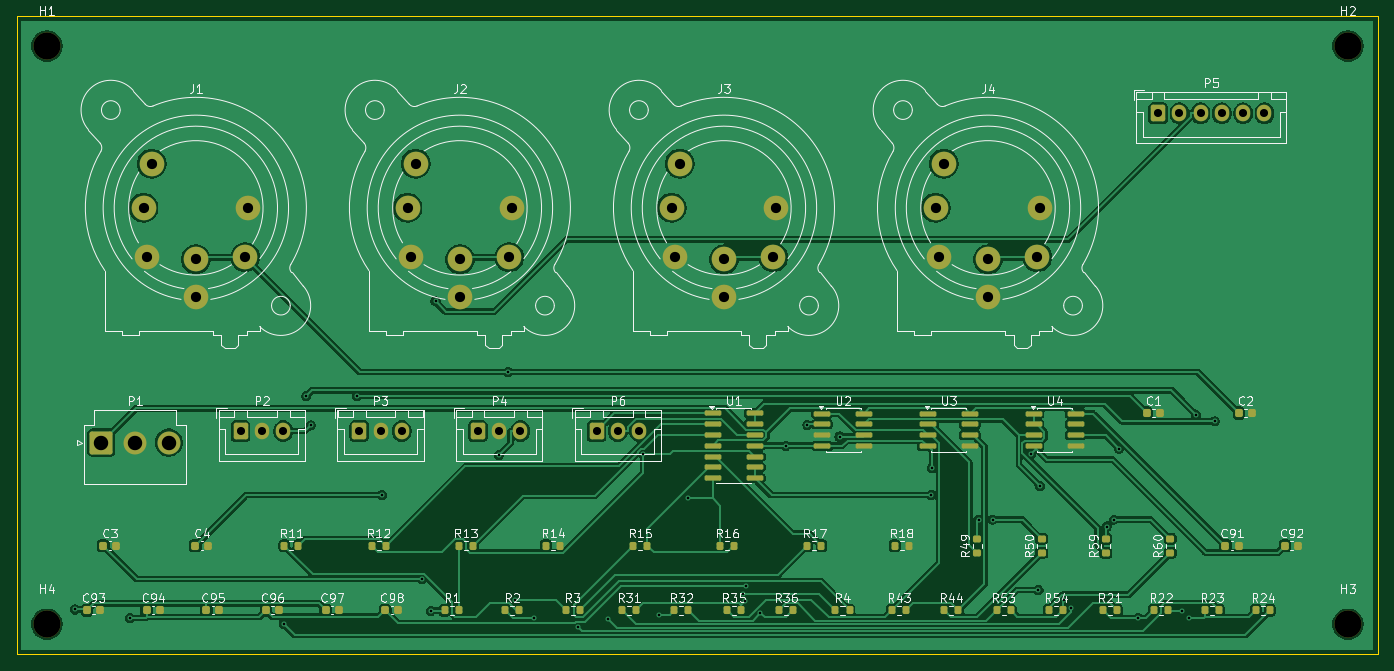
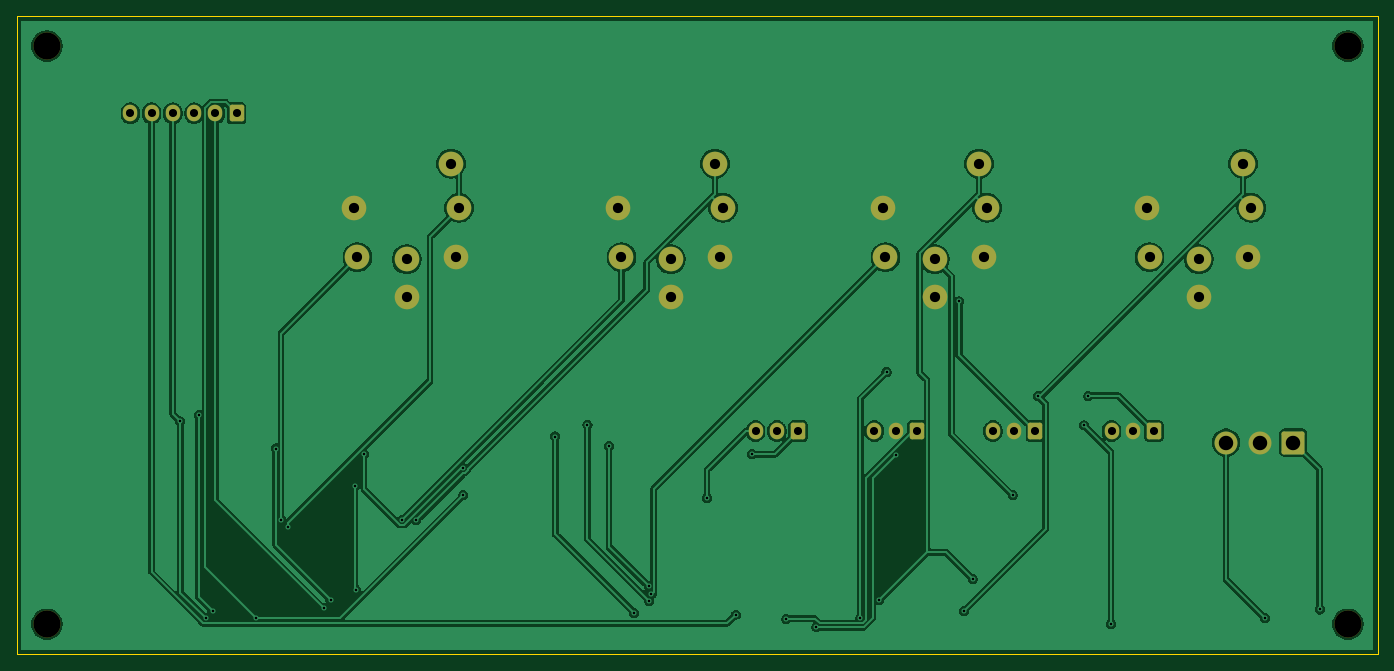
Circuit board: 10 layer files. Board 160.0 x 75.0 mm.
- bottom_copper: io-board-B_Cu.gbl (93161 bytes)
- bottom_mask: io-board-B_Mask.gbs (2913 bytes)
- paste: io-board-B_Paste.gbp (453 bytes)
- bottom_silk: io-board-B_Silkscreen.gbo (454 bytes)
- outline: io-board-Edge_Cuts.gm1 (619 bytes)
- top_copper: io-board-F_Cu.gtl (153970 bytes)
- top_mask: io-board-F_Mask.gts (7158 bytes)
- paste: io-board-F_Paste.gtp (5208 bytes)
- top_silk: io-board-F_Silkscreen.gto (100381 bytes)
- drill: io-board.drl (2082 bytes)

=== bottom_copper: io-board-B_Cu.gbl (93161 bytes, source omitted) ===
=== bottom_mask: io-board-B_Mask.gbs (2913 bytes, source withheld) ===
=== paste: io-board-B_Paste.gbp ===
%TF.GenerationSoftware,KiCad,Pcbnew,10.0.5*%
%TF.CreationDate,2026-08-05T00:31:18-05:00*%
%TF.ProjectId,io-board,696f2d62-6f61-4726-942e-6b696361645f,rev?*%
%TF.SameCoordinates,Original*%
%TF.FileFunction,Paste,Bot*%
%TF.FilePolarity,Positive*%
%FSLAX46Y46*%
G04 Gerber Fmt 4.6, Leading zero omitted, Abs format (unit mm)*
G04 Created by KiCad (PCBNEW 10.0.5) date 2026-08-05 00:31:18*
%MOMM*%
%LPD*%
G01*
G04 APERTURE LIST*
G04 APERTURE END LIST*
M02*

=== bottom_silk: io-board-B_Silkscreen.gbo ===
%TF.GenerationSoftware,KiCad,Pcbnew,10.0.5*%
%TF.CreationDate,2026-08-05T00:31:18-05:00*%
%TF.ProjectId,io-board,696f2d62-6f61-4726-942e-6b696361645f,rev?*%
%TF.SameCoordinates,Original*%
%TF.FileFunction,Legend,Bot*%
%TF.FilePolarity,Positive*%
%FSLAX46Y46*%
G04 Gerber Fmt 4.6, Leading zero omitted, Abs format (unit mm)*
G04 Created by KiCad (PCBNEW 10.0.5) date 2026-08-05 00:31:18*
%MOMM*%
%LPD*%
G01*
G04 APERTURE LIST*
G04 APERTURE END LIST*
M02*

=== outline: io-board-Edge_Cuts.gm1 ===
%TF.GenerationSoftware,KiCad,Pcbnew,10.0.5*%
%TF.CreationDate,2026-08-05T00:31:18-05:00*%
%TF.ProjectId,io-board,696f2d62-6f61-4726-942e-6b696361645f,rev?*%
%TF.SameCoordinates,Original*%
%TF.FileFunction,Profile,NP*%
%FSLAX46Y46*%
G04 Gerber Fmt 4.6, Leading zero omitted, Abs format (unit mm)*
G04 Created by KiCad (PCBNEW 10.0.5) date 2026-08-05 00:31:18*
%MOMM*%
%LPD*%
G01*
G04 APERTURE LIST*
%TA.AperFunction,Profile*%
%ADD10C,0.100000*%
%TD*%
G04 APERTURE END LIST*
D10*
X0Y0D02*
X160000000Y0D01*
X0Y-75000000D02*
X0Y0D01*
X160000000Y0D02*
X160000000Y-75000000D01*
X160000000Y-75000000D02*
X0Y-75000000D01*
M02*

=== top_copper: io-board-F_Cu.gtl (153970 bytes, source omitted) ===
=== top_mask: io-board-F_Mask.gts (7158 bytes, source omitted) ===
=== paste: io-board-F_Paste.gtp ===
%TF.GenerationSoftware,KiCad,Pcbnew,10.0.5*%
%TF.CreationDate,2026-08-05T00:31:18-05:00*%
%TF.ProjectId,io-board,696f2d62-6f61-4726-942e-6b696361645f,rev?*%
%TF.SameCoordinates,Original*%
%TF.FileFunction,Paste,Top*%
%TF.FilePolarity,Positive*%
%FSLAX46Y46*%
G04 Gerber Fmt 4.6, Leading zero omitted, Abs format (unit mm)*
G04 Created by KiCad (PCBNEW 10.0.5) date 2026-08-05 00:31:18*
%MOMM*%
%LPD*%
G01*
G04 APERTURE LIST*
G04 Aperture macros list*
%AMRoundRect*
0 Rectangle with rounded corners*
0 $1 Rounding radius*
0 $2 $3 $4 $5 $6 $7 $8 $9 X,Y pos of 4 corners*
0 Add a 4 corners polygon primitive as box body*
4,1,4,$2,$3,$4,$5,$6,$7,$8,$9,$2,$3,0*
0 Add four circle primitives for the rounded corners*
1,1,$1+$1,$2,$3*
1,1,$1+$1,$4,$5*
1,1,$1+$1,$6,$7*
1,1,$1+$1,$8,$9*
0 Add four rect primitives between the rounded corners*
20,1,$1+$1,$2,$3,$4,$5,0*
20,1,$1+$1,$4,$5,$6,$7,0*
20,1,$1+$1,$6,$7,$8,$9,0*
20,1,$1+$1,$8,$9,$2,$3,0*%
G04 Aperture macros list end*
%ADD10RoundRect,0.200000X-0.200000X-0.275000X0.200000X-0.275000X0.200000X0.275000X-0.200000X0.275000X0*%
%ADD11RoundRect,0.225000X-0.225000X-0.250000X0.225000X-0.250000X0.225000X0.250000X-0.225000X0.250000X0*%
%ADD12RoundRect,0.200000X0.275000X-0.200000X0.275000X0.200000X-0.275000X0.200000X-0.275000X-0.200000X0*%
%ADD13RoundRect,0.150000X-0.825000X-0.150000X0.825000X-0.150000X0.825000X0.150000X-0.825000X0.150000X0*%
G04 APERTURE END LIST*
D10*
%TO.C,R21*%
X127675000Y-69831000D03*
X129325000Y-69831000D03*
%TD*%
D11*
%TO.C,C2*%
X143691200Y-46651500D03*
X145241200Y-46651500D03*
%TD*%
D12*
%TO.C,R59*%
X128034100Y-63086400D03*
X128034100Y-61436400D03*
%TD*%
D11*
%TO.C,C97*%
X36278600Y-69831300D03*
X37828600Y-69831300D03*
%TD*%
%TO.C,C93*%
X8231000Y-69831300D03*
X9781000Y-69831300D03*
%TD*%
D10*
%TO.C,R1*%
X50300000Y-69831300D03*
X51950000Y-69831300D03*
%TD*%
%TO.C,R12*%
X41692900Y-62248000D03*
X43342900Y-62248000D03*
%TD*%
%TO.C,R43*%
X102871400Y-69831300D03*
X104521400Y-69831300D03*
%TD*%
%TO.C,R11*%
X31442900Y-62248000D03*
X33092900Y-62248000D03*
%TD*%
D11*
%TO.C,C98*%
X43290500Y-69831300D03*
X44840500Y-69831300D03*
%TD*%
D10*
%TO.C,R23*%
X139675000Y-69831000D03*
X141325000Y-69831000D03*
%TD*%
%TO.C,R18*%
X103192900Y-62248000D03*
X104842900Y-62248000D03*
%TD*%
D11*
%TO.C,C92*%
X149111700Y-62248000D03*
X150661700Y-62248000D03*
%TD*%
D10*
%TO.C,R4*%
X96240500Y-69831300D03*
X97890500Y-69831300D03*
%TD*%
%TO.C,R14*%
X62192900Y-62248000D03*
X63842900Y-62248000D03*
%TD*%
%TO.C,R3*%
X64514300Y-69831300D03*
X66164300Y-69831300D03*
%TD*%
D11*
%TO.C,C3*%
X10135700Y-62248000D03*
X11685700Y-62248000D03*
%TD*%
D10*
%TO.C,R31*%
X71145200Y-69831300D03*
X72795200Y-69831300D03*
%TD*%
%TO.C,R22*%
X133675000Y-69831000D03*
X135325000Y-69831000D03*
%TD*%
%TO.C,R16*%
X82692900Y-62248000D03*
X84342900Y-62248000D03*
%TD*%
D11*
%TO.C,C95*%
X22254800Y-69831300D03*
X23804800Y-69831300D03*
%TD*%
D12*
%TO.C,R60*%
X135590600Y-63086400D03*
X135590600Y-61436400D03*
%TD*%
%TO.C,R50*%
X120477600Y-63086400D03*
X120477600Y-61436400D03*
%TD*%
D10*
%TO.C,R53*%
X115181000Y-69831300D03*
X116831000Y-69831300D03*
%TD*%
D11*
%TO.C,C91*%
X142099800Y-62248000D03*
X143649800Y-62248000D03*
%TD*%
%TO.C,C1*%
X132869800Y-46651500D03*
X134419800Y-46651500D03*
%TD*%
%TO.C,C94*%
X15242900Y-69831300D03*
X16792900Y-69831300D03*
%TD*%
D10*
%TO.C,R13*%
X51942900Y-62248000D03*
X53592900Y-62248000D03*
%TD*%
%TO.C,R54*%
X121335700Y-69831300D03*
X122985700Y-69831300D03*
%TD*%
%TO.C,R44*%
X109026200Y-69831300D03*
X110676200Y-69831300D03*
%TD*%
D11*
%TO.C,C4*%
X20957100Y-62248000D03*
X22507100Y-62248000D03*
%TD*%
D13*
%TO.C,U4*%
X119538800Y-46716500D03*
X119538800Y-47986500D03*
X119538800Y-49256500D03*
X119538800Y-50526500D03*
X124488800Y-50526500D03*
X124488800Y-49256500D03*
X124488800Y-47986500D03*
X124488800Y-46716500D03*
%TD*%
%TO.C,U2*%
X94657900Y-46716500D03*
X94657900Y-47986500D03*
X94657900Y-49256500D03*
X94657900Y-50526500D03*
X99607900Y-50526500D03*
X99607900Y-49256500D03*
X99607900Y-47986500D03*
X99607900Y-46716500D03*
%TD*%
D10*
%TO.C,R15*%
X72442900Y-62248000D03*
X74092900Y-62248000D03*
%TD*%
%TO.C,R35*%
X83454800Y-69831300D03*
X85104800Y-69831300D03*
%TD*%
%TO.C,R24*%
X145675000Y-69831000D03*
X147325000Y-69831000D03*
%TD*%
D13*
%TO.C,U1*%
X81788800Y-46691500D03*
X81788800Y-47961500D03*
X81788800Y-49231500D03*
X81788800Y-50501500D03*
X81788800Y-51771500D03*
X81788800Y-53041500D03*
X81788800Y-54311500D03*
X86738800Y-54311500D03*
X86738800Y-53041500D03*
X86738800Y-51771500D03*
X86738800Y-50501500D03*
X86738800Y-49231500D03*
X86738800Y-47961500D03*
X86738800Y-46691500D03*
%TD*%
D10*
%TO.C,R2*%
X57407100Y-69831300D03*
X59057100Y-69831300D03*
%TD*%
%TO.C,R36*%
X89609500Y-69831300D03*
X91259500Y-69831300D03*
%TD*%
D12*
%TO.C,R49*%
X112921100Y-63086400D03*
X112921100Y-61436400D03*
%TD*%
D10*
%TO.C,R17*%
X92942900Y-62248000D03*
X94592900Y-62248000D03*
%TD*%
D11*
%TO.C,C96*%
X29266700Y-69831300D03*
X30816700Y-69831300D03*
%TD*%
D13*
%TO.C,U3*%
X107098300Y-46716500D03*
X107098300Y-47986500D03*
X107098300Y-49256500D03*
X107098300Y-50526500D03*
X112048300Y-50526500D03*
X112048300Y-49256500D03*
X112048300Y-47986500D03*
X112048300Y-46716500D03*
%TD*%
D10*
%TO.C,R32*%
X77300000Y-69831300D03*
X78950000Y-69831300D03*
%TD*%
M02*

=== top_silk: io-board-F_Silkscreen.gto (100381 bytes, source omitted) ===
=== drill: io-board.drl ===
M48
; DRILL file KiCad 10.0.5 date 2026-08-05T00:31:19
; FORMAT={-:-/ absolute / metric / decimal}
; #@! TF.CreationDate,2026-08-05T00:31:19-05:00
; #@! TF.GenerationSoftware,Kicad,Pcbnew,10.0.5
; #@! TF.FileFunction,MixedPlating,1,2
FMAT,2
METRIC
; #@! TA.AperFunction,Plated,PTH,ViaDrill
T1C0.300
; #@! TA.AperFunction,Plated,PTH,ComponentDrill
T2C0.950
; #@! TA.AperFunction,Plated,PTH,ComponentDrill
T3C1.200
; #@! TA.AperFunction,Plated,PTH,ComponentDrill
T4C1.700
; #@! TA.AperFunction,NonPlated,NPTH,ComponentDrill
T5C3.200
%
G90
G05
T1
X6.807Y-69.745
X13.25Y-70.761
X31.347Y-71.466
X34.017Y-44.632
X34.523Y-48.091
X39.95Y-44.632
X42.917Y-56.299
X47.615Y-66.175
X48.633Y-69.912
X49.211Y-33.52
X56.631Y-51.597
X57.751Y-41.837
X58.603Y-68.636
X60.829Y-70.76
X65.989Y-71.838
X69.535Y-70.857
X73.598Y-51.491
X75.483Y-70.366
X78.854Y-56.636
X85.393Y-67.934
X85.644Y-68.775
X85.714Y-67.03
X87.418Y-70.147
X90.384Y-50.515
X92.927Y-48.038
X96.717Y-49.414
X107.517Y-56.299
X107.597Y-53.092
X113.062Y-59.255
X114.71Y-59.191
X119.216Y-51.477
X120.102Y-67.464
X120.259Y-55.215
X123.132Y-68.628
X123.944Y-69.594
X128.126Y-59.999
X128.95Y-59.192
X129.57Y-50.824
X131.855Y-70.76
X137.011Y-69.954
X137.821Y-70.761
X138.636Y-46.849
X140.818Y-47.622
T2
X26.29Y-48.771
X28.79Y-48.771
X31.29Y-48.771
X40.24Y-48.771
X42.74Y-48.771
X45.24Y-48.771
X54.19Y-48.771
X56.69Y-48.771
X59.19Y-48.771
X68.14Y-48.771
X70.64Y-48.771
X73.14Y-48.771
X134.175Y-11.398
X136.675Y-11.398
X139.175Y-11.398
X141.675Y-11.398
X144.175Y-11.398
X146.675Y-11.398
T3
X14.875Y-22.525
X15.225Y-28.325
X15.825Y-17.325
X21.025Y-28.575
X21.025Y-32.975
X26.825Y-28.325
X27.175Y-22.525
X45.925Y-22.525
X46.275Y-28.325
X46.875Y-17.325
X52.075Y-28.575
X52.075Y-32.975
X57.875Y-28.325
X58.225Y-22.525
X76.975Y-22.525
X77.325Y-28.325
X77.925Y-17.325
X83.125Y-28.575
X83.125Y-32.975
X88.925Y-28.325
X89.275Y-22.525
X108.025Y-22.525
X108.375Y-28.325
X108.975Y-17.325
X114.175Y-28.575
X114.175Y-32.975
X119.975Y-28.325
X120.325Y-22.525
T4
X9.92Y-50.121
X13.88Y-50.121
X17.84Y-50.121
T5
X3.5Y-3.5
X3.5Y-71.5
X156.5Y-3.5
X156.5Y-71.5
M30
